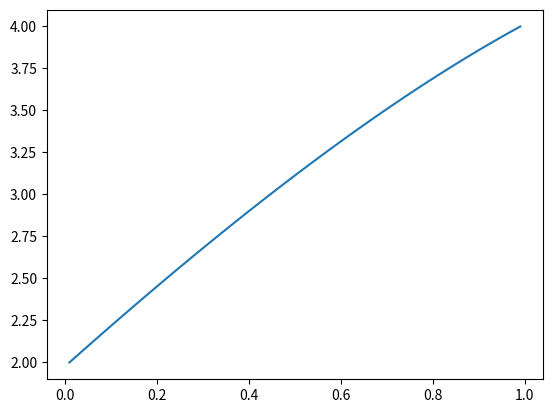

This figure's Python source:
import numpy as np
import matplotlib.pyplot as mtp


# Problem: --- Ut + u*Ux = c Uxx + S
# Not in time for now
# [redacted]

#Hash properties
Nx = 50
x = np.linspace(0,1,Nx + 1)
dx = 1/Nx

#mid of points (i-dx/2, i , i+dx/2)
xmid = np.array([0.5 * (x[i-1] + x[i]) for i in range(1,len(x))])

# Set u - velocity,c - diffusion, s - source, final time, timestep
u = 1
c = 1
s = 3
tfinal = 1
dt = 0.001

#Set initial condition -- set constant
U = np.array([5 for _ in range(len(xmid))])
lenU = len(U)
t = 0

#Some boundary conditions - now constant
a = 2
b = 4

#while(t < tfinal):

    #Boundary
    #U[0] = a
    #U[-1] = b

    #Diffusion term
    #  east = c_e / dx (U_E - U_P)
    #  west = c_w / dx (U_P - U_W)
    
    #Diff_E = np.array([c/dx * (U[i-1] - U[i]) for i in range(1,lenU)])
    #Diff_W = np.array([c/dx * (U[i] - U[i+1]) for i in range(lenU-1)])

    #Source term
    # Sp dx
    #S = np.array(s * dx for _ in range(lenU))

    #Convection term
    # u_e B_e (U_E - U_P) - u_w B_w (U_W - U_P)
    # B_e = 1/2 when uniform mesh <- B-e =  x_P - x_w / (x_P - x_W)
    #Conv = np.array([u*0.5 * (U[i-1] - U[i]) - u*0.5 * (U[i+1] - U[i]) for i in range(1,lenU-1)])

# Simplyfies to -> -a_e U_e + a_p U_p - a_w U_w = b
# a_e = 1 / dx (D_e - u_e B_e)
# a_w = 1 / dx (D_w - u_w B_w)
# a_p = a_e + a_w
# b = Sp
# D_e = c/dx
# u_e = u
# B_e = 1/2

# matrix A * U = B

A = np.zeros((lenU, lenU))
A[0][0] = 1
A[lenU-1][lenU-1] = 1

for i in range(1,lenU-1):
    a_w = 1/dx * (c/dx + u*0.5)
    a_e = 1/dx * (c/dx - u*0.5)
    A[i][i-1] = -a_w
    A[i][i] = a_e + a_w
    A[i][i+1] = -a_e


B = np.full(lenU, s)
B[0] = a
B[-1] = b

phi = np.linalg.solve(A,B)


mtp.plot(xmid, phi)
mtp.show()